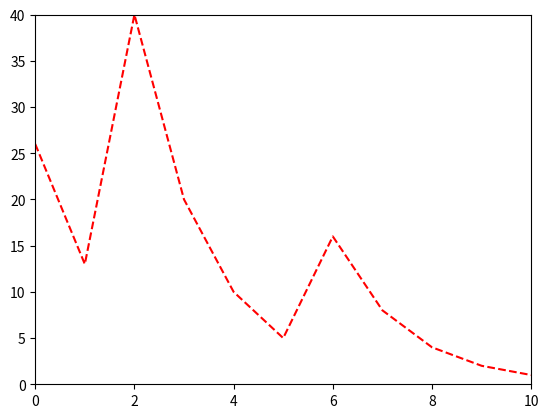

The script that saved this image:
import matplotlib.pyplot as plt

xlst, ylst = [],[]

def f(n):
    if n%2 == 0:
        return n//2
    else:
        return (3*n) + 1

def g(n, i):
    xlst.append(i)
    ylst.append(n)
    print(str(n)+" ",end="")
    if n == 1:
        return 1
    else:
        return g(f(n), i + 1)
g(26,0)
xmax = max(tuple(xlst))
ymax = max(tuple(ylst))
print("\nNumber of recursive calls: {0}\nMaximum number: {1}".format(xmax, ymax))
plt.plot(xlst,ylst,"r--")
plt.axis([0,xmax,0,ymax])
plt.show()
